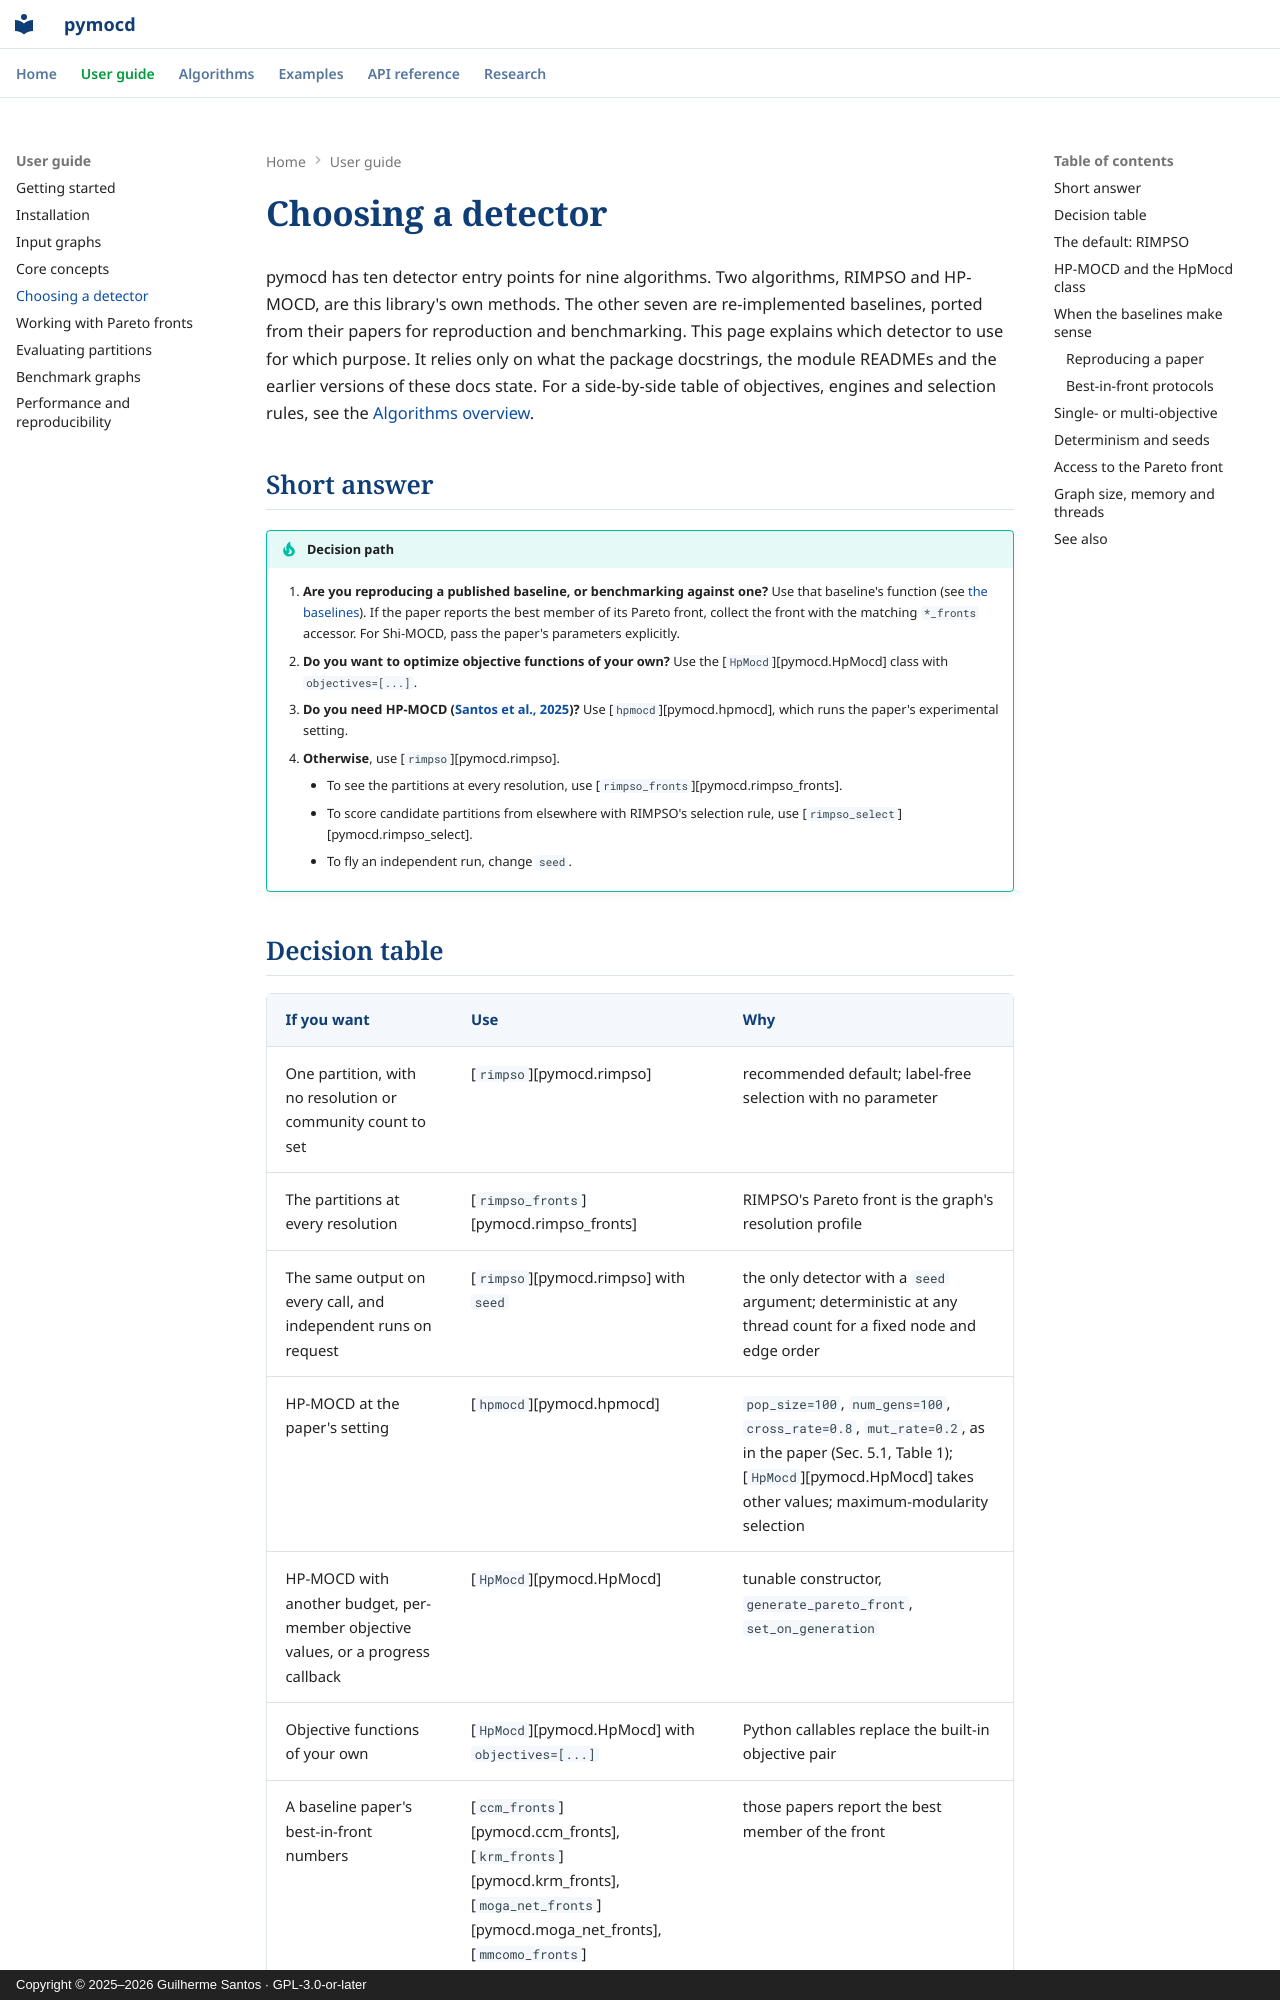

repository: csilab-ufop/pymocd · page: guide/choosing/index.html · generator: mkdocs · copyright: Copyright © 2025–2026 Guilherme Santos · GPL-3.0-or-later

---
description: How to choose among pymocd's ten detector entry points, covering the recommended default, when to use HP-MOCD or the HpMocd class, when the re-implemented baselines make sense, and how determinism, front access and graph size differ between detectors.
---

# Choosing a detector

pymocd has ten detector entry points for nine algorithms. Two algorithms,
RIMPSO and HP-MOCD, are this library's own methods. The other seven are
re-implemented baselines, ported from their papers for reproduction and
benchmarking. This page explains which detector to use for which purpose. It
relies only on what the package docstrings, the module READMEs and the earlier
versions of these docs state. For a side-by-side table of objectives, engines
and selection rules, see the [Algorithms overview](../algorithms/index.md).

## Short answer

!!! tip "Decision path"
    1. **Are you reproducing a published baseline, or benchmarking against
       one?** Use that baseline's function (see
       [the baselines](#when-the-baselines-make-sense)). If the paper reports
       the best member of its Pareto front, collect the front with the
       matching `*_fronts` accessor. For Shi-MOCD, pass the paper's parameters
       explicitly.
    2. **Do you want to optimize objective functions of your own?** Use the
       [`HpMocd`][pymocd.HpMocd] class with `objectives=[...]`.
    3. **Do you need HP-MOCD
       ([Santos et al., 2025](https://doi.org/10.1007/s13278-025-01519-7))?**
       Use [`hpmocd`][pymocd.hpmocd], which runs the paper's experimental
       setting.
    4. **Otherwise**, use [`rimpso`][pymocd.rimpso].
        - To see the partitions at every resolution, use
          [`rimpso_fronts`][pymocd.rimpso_fronts].
        - To score candidate partitions from elsewhere with RIMPSO's selection
          rule, use [`rimpso_select`][pymocd.rimpso_select].
        - To fly an independent run, change `seed`.
